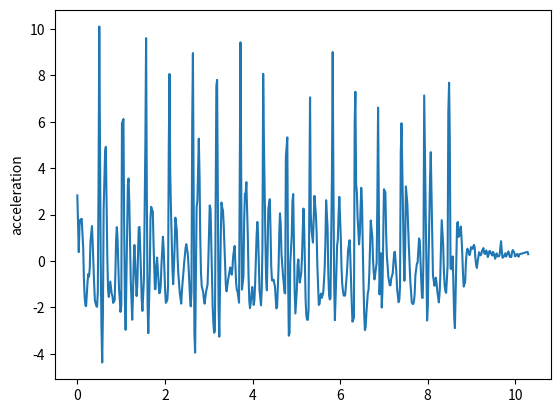

This figure's Python source:
import matplotlib.pyplot as plt
t = [0, 0.033, 0.05, 0.066, 0.084, 0.1, 0.134, 0.15, 0.167, 0.184, 0.2, 0.234, 0.25, 0.267, 0.284, 0.3, 0.334, 0.35, 0.367, 0.384, 0.401, 0.434, 0.451, 0.468, 0.485, 0.501, 0.534, 0.551, 0.568, 0.585, 0.601, 0.634, 0.651, 0.668, 0.685, 0.702, 0.718, 0.752, 0.769, 0.785, 0.802, 0.818, 0.852, 0.869, 0.885, 0.902, 0.919, 0.952, 0.97, 0.985, 1.004, 1.019, 1.053, 1.069, 1.086, 1.103, 1.119, 1.153, 1.169, 1.186, 1.203, 1.219, 1.253, 1.269, 1.286, 1.303, 1.32, 1.353, 1.37, 1.386, 1.403, 1.42, 1.453, 1.47, 1.486, 1.503, 1.52, 1.554, 1.57, 1.587, 1.604, 1.62, 1.654, 1.67, 1.687, 1.705, 1.723, 1.739, 1.771, 1.787, 1.804, 1.821, 1.854, 1.871, 1.888, 1.904, 1.921, 1.954, 1.971, 1.988, 2.005, 2.021, 2.055, 2.071, 2.088, 2.105, 2.121, 2.138, 2.172, 2.188, 2.205, 2.222, 2.238, 2.272, 2.289, 2.305, 2.322, 2.339, 2.372, 2.389, 2.405, 2.422, 2.439, 2.473, 2.489, 2.506, 2.522, 2.539, 2.573, 2.589, 2.606, 2.623, 2.639, 2.673, 2.689, 2.706, 2.723, 2.741, 2.773, 2.79, 2.806, 2.823, 2.84, 2.873, 2.89, 2.907, 2.923, 2.94, 2.973, 2.99, 3.007, 3.023, 3.041, 3.074, 3.09, 3.109, 3.124, 3.141, 3.174, 3.191, 3.207, 3.224, 3.241, 3.275, 3.291, 3.307, 3.325, 3.341, 3.375, 3.391, 3.408, 3.425, 3.441, 3.475, 3.491, 3.508, 3.525, 3.541, 3.558, 3.592, 3.608, 3.625, 3.642, 3.659, 3.692, 3.709, 3.725, 3.743, 3.759, 3.792, 3.809, 3.826, 3.842, 3.859, 3.893, 3.909, 3.926, 3.942, 3.959, 3.993, 4.009, 4.026, 4.043, 4.059, 4.093, 4.11, 4.126, 4.143, 4.16, 4.193, 4.21, 4.226, 4.243, 4.26, 4.293, 4.31, 4.327, 4.343, 4.36, 4.394, 4.41, 4.427, 4.444, 4.462, 4.479, 4.512, 4.527, 4.544, 4.561, 4.594, 4.611, 4.627, 4.644, 4.661, 4.694, 4.711, 4.728, 4.745, 4.761, 4.794, 4.811, 4.828, 4.845, 4.861, 4.895, 4.911, 4.928, 4.945, 4.961, 4.978, 5.012, 5.029, 5.046, 5.062, 5.078, 5.112, 5.129, 5.145, 5.163, 5.179, 5.212, 5.229, 5.245, 5.262, 5.279, 5.313, 5.33, 5.347, 5.364, 5.379, 5.413, 5.429, 5.446, 5.463, 5.479, 5.513, 5.53, 5.546, 5.564, 5.58, 5.613, 5.63, 5.646, 5.664, 5.68, 5.713, 5.73, 5.748, 5.764, 5.78, 5.813, 5.83, 5.847, 5.864, 5.88, 5.914, 5.93, 5.947, 5.964, 5.981, 6.015, 6.031, 6.048, 6.064, 6.081, 6.114, 6.131, 6.148, 6.165, 6.181, 6.216, 6.231, 6.248, 6.265, 6.281, 6.315, 6.332, 6.348, 6.365, 6.382, 6.398, 6.432, 6.45, 6.465, 6.482, 6.499, 6.532, 6.549, 6.565, 6.582, 6.599, 6.632, 6.649, 6.666, 6.683, 6.699, 6.735, 6.75, 6.766, 6.783, 6.799, 6.833, 6.849, 6.866, 6.883, 6.899, 6.933, 6.95, 6.966, 6.983, 7, 7.033, 7.05, 7.066, 7.083, 7.1, 7.133, 7.15, 7.167, 7.183, 7.2, 7.234, 7.25, 7.267, 7.284, 7.301, 7.334, 7.351, 7.367, 7.384, 7.401, 7.434, 7.451, 7.467, 7.484, 7.501, 7.534, 7.551, 7.568, 7.585, 7.601, 7.635, 7.651, 7.668, 7.685, 7.701, 7.718, 7.753, 7.768, 7.785, 7.802, 7.818, 7.852, 7.869, 7.885, 7.902, 7.919, 7.952, 7.969, 7.985, 8.002, 8.02, 8.053, 8.069, 8.085, 8.103, 8.119, 8.153, 8.169, 8.186, 8.203, 8.219, 8.253, 8.269, 8.286, 8.303, 8.319, 8.353, 8.369, 8.386, 8.403, 8.42, 8.453, 8.47, 8.487, 8.503, 8.52, 8.553, 8.57, 8.587, 8.604, 8.62, 8.653, 8.67, 8.687, 8.704, 8.721, 8.755, 8.77, 8.787, 8.804, 8.821, 8.854, 8.871, 8.888, 8.904, 8.921, 8.954, 8.971, 8.988, 9.005, 9.021, 9.055, 9.071, 9.088, 9.105, 9.121, 9.138, 9.172, 9.188, 9.205, 9.221, 9.238, 9.272, 9.289, 9.306, 9.322, 9.339, 9.372, 9.389, 9.405, 9.422, 9.439, 9.472, 9.489, 9.506, 9.522, 9.539, 9.573, 9.589, 9.606, 9.623, 9.639, 9.673, 9.689, 9.706, 9.723, 9.74, 9.773, 9.791, 9.807, 9.823, 9.842, 9.875, 9.89, 9.908, 9.925, 9.941, 9.975, 9.992, 10.007, 10.024, 10.04, 10.074, 10.09, 10.274, 10.275, 10.276, 10.276, 10.277, 10.278, 10.279, 10.28, 10.28, 10.294]
y = [2.82438, 0.383146, 1.53287, 1.78344, 1.77344, 1.81583, 0.569778, -0.749239, -1.52859, -1.90179, -1.94822, -0.88564, -0.557807, -0.679044, -0.312213, 0.824483, 1.50491, 0.803822, -0.128355, -0.974507, -1.6959, -1.94054, -1.9741, -1.31138, 3.43427, 10.1042, 0.0217962, -2.82542, -4.37215, -2.18584, 2.22919, 4.71543, 4.91941, 2.39506, 0.122197, -1.24125, -1.54917, -0.883688, -1.16123, -1.41956, -1.52056, -1.80574, -1.69267, -0.510461, 0.883526, 1.45888, 0.935069, -1.20887, -1.65884, -2.19196, -1.92054, 5.93284, 6.11809, 1.60383, -1.7057, -2.96679, -0.983118, 3.24998, 3.55423, 2.56193, 0.751468, -0.784053, -2.53154, -1.592, -0.118512, 0.68982, -0.0835667, -1.51116, -1.02767, 0.329729, 1.44922, 1.46569, -0.491563, -1.6658, -2.15033, -1.52555, -0.821984, 5.17696, 9.60173, 2.89024, -1.91562, -3.10906, -0.483012, 1.85072, 2.33536, 2.18442, 2.15389, 0.824472, -1.21749, -1.20044, -0.209472, 0.146139, -0.906411, -1.39059, -1.35209, -1.03416, -0.150439, 1.0469, 0.531439, -0.393475, -1.28172, -1.8049, -1.68017, -1.10029, 4.9358, 8.05754, 3.77359, 2.21477, -0.376432, -1.00049, -0.278005, 0.64329, 1.86788, 1.30068, 0.145591, -0.51734, -0.920907, -1.38184, -1.83665, -1.25816, -0.888849, -0.461952, -0.089901, 0.590917, 0.724199, 0.512979, 0.300871, -0.207367, -1.58342, -1.95478, -1.31387, 5.95144, 8.95737, -3.10314, -3.95, -0.797617, 2.31606, 2.60321, 5.27077, 3.72014, 1.08489, -0.492265, -1.08634, -1.33742, -1.67088, -1.83783, -1.56407, -1.31864, -1.01545, -0.0468044, 1.31287, 2.39377, 2.24199, -0.587722, -1.98286, -2.77698, -3.09093, -3.00325, 7.53819, 7.80341, 2.78974, -1.91388, -3.26098, 1.0926, 2.51875, 2.30828, 2.17683, 1.59777, -0.263527, -1.06498, -1.30803, -1.04299, -0.823338, -0.432076, -0.277114, -0.398695, -0.588713, -0.334145, 0.210849, 0.649885, -0.123896, -0.945449, -1.24313, -1.33208, -1.79743, 4.04698, 9.41874, 3.07022, -1.23239, -0.671139, 1.77387, 2.89895, 2.86993, 3.39749, 1.00634, -0.641787, -1.71664, -2.03117, -1.79728, -1.11844, -1.44813, -1.89006, -1.69192, -0.974715, 1.11111, 1.68216, 1.19029, -0.104279, -1.25467, -1.91128, -1.25149, 0.602667, 8.06435, 5.12852, 0.940141, -0.764678, -1.26095, 0.25902, 2.2431, 2.66229, 1.37753, -0.253665, -0.835085, -0.839786, -0.800722, -1.09847, -1.55323, -2.04464, -1.98424, -0.28851, 1.24984, 2.05396, 1.55748, 0.314072, -0.583135, -0.925718, -1.35861, -1.39732, 4.48927, 5.32527, -0.448902, -3.21869, -3.11572, -0.0927601, 1.09681, 2.55157, 2.8847, 0.802069, -1.25534, -2.26204, -1.23133, -0.170955, 0.0673199, -0.544281, -0.927873, -0.510729, 0.15144, 1.23055, 2.25834, 1.4375, -1.70283, -2.35942, -2.52818, -2.53656, -2.0924, 7.05101, 2.02404, 1.30364, 1.03147, 0.793266, 2.805, 2.39873, 1.999, 1.24197, -0.168286, -1.89432, -1.84588, -1.53962, -1.40174, -1.5885, -1.38704, -0.892366, -0.345011, 0.837259, 2.61795, 1.44138, -0.55042, -1.49474, -1.6597, -1.59746, 3.73133, 9.00142, 3.23214, -1.04945, -2.55026, -0.484466, 0.656755, 0.91511, 1.98682, 2.76371, 1.01504, -0.293768, -0.996132, -1.27743, -1.48831, -1.48957, -1.10907, -0.682455, -0.168521, 0.456533, 0.895867, 0.24292, -0.849822, -1.81071, -2.61591, -2.44544, 5.97323, 7.29207, 3.31109, 2.94015, 1.90736, 0.717027, 1.17539, 2.19314, 3.1567, 2.50343, -0.940449, -2.27169, -2.97785, -2.87123, -2.25809, -1.38118, -1.2307, -0.524159, 0.738588, 1.74591, 1.0134, 0.092391, -0.481451, -0.793634, -0.590784, -0.0780973, 2.51876, 6.60783, 2.28632, -1.43624, 0.333255, -2.00333, -1.27526, 1.07696, 3.09225, 2.95345, 1.22457, 0.220782, -0.187137, -0.688067, -1.04377, -1.04875, -0.748988, -0.65277, -0.522906, 0.365595, 0.398272, -0.059823, -0.516347, -1.20562, -1.77461, -1.67326, -1.07854, 4.67352, 5.9341, 2.05648, 0.347839, -0.851807, 0.533464, 3.21265, 2.46365, 1.52205, 0.647787, -0.0730667, -0.837643, -1.77587, -1.83947, -1.85509, -1.74897, -1.43033, -0.616503, -0.105428, -0.0825148, 0.468313, 0.974618, 0.856236, -0.867821, -1.58166, -1.59099, 0.157911, 7.13132, 2.10005, -0.293866, -2.56506, -1.92652, 0.16195, 3.57471, 4.68957, 2.95854, 0.780498, -0.617976, -1.06533, -0.782455, -0.719209, -0.975133, -1.31131, -1.78132, -1.42954, -0.7016, 0.68004, 1.76023, 0.665408, -0.453018, -1.05471, -1.30341, -1.37301, -0.201155, 6.41436, 7.68069, 5.30297, -0.322432, -0.35584, 0.197808, -1.15772, -2.44534, -2.8914, 0.0848341, 1.61367, 1.68343, 1.0395, 1.08029, 1.48733, 1.02998, 0.366745, -0.52235, -1.10376, -0.8985, -0.0556545, 0.345222, 0.53168, 0.472676, 0.252213, 0.366216, 0.597044, 0.575954, 0.523326, 0.696254, 0.594485, 0.105365, -0.170067, -0.298953, -0.0375586, 0.377809, 0.255085, 0.243818, 0.284025, 0.43541, 0.555686, 0.345527, 0.302735, 0.406118, 0.45168, 0.169407, 0.271829, 0.423789, 0.428021, 0.341064, 0.236207, 0.39343, 0.336775, 0.213018, 0.0949621, 0.329096, 0.197847, 0.221663, 0.198859, 0.248828, 0.852867, 0.469837, 0.1388, 0.162876, 0.203852, 0.335987, 0.19086, 0.273851, 0.331211, 0.412774, 0.1728, 0.223495, 0.170926, 0.390531, 0.471156, 0.366842, 0.198371, 0.21908, 0.266403, 0.30419, 0.184293, 0.288693, 0.392723, 0.392723, 0.392723, 0.392723, 0.392723, 0.392723, 0.392723, 0.392723, 0.392723, 0.293444]
plt.plot(t,y)
plt.ylabel('acceleration')
plt.savefig("med1")
plt.show()
plt.close()
